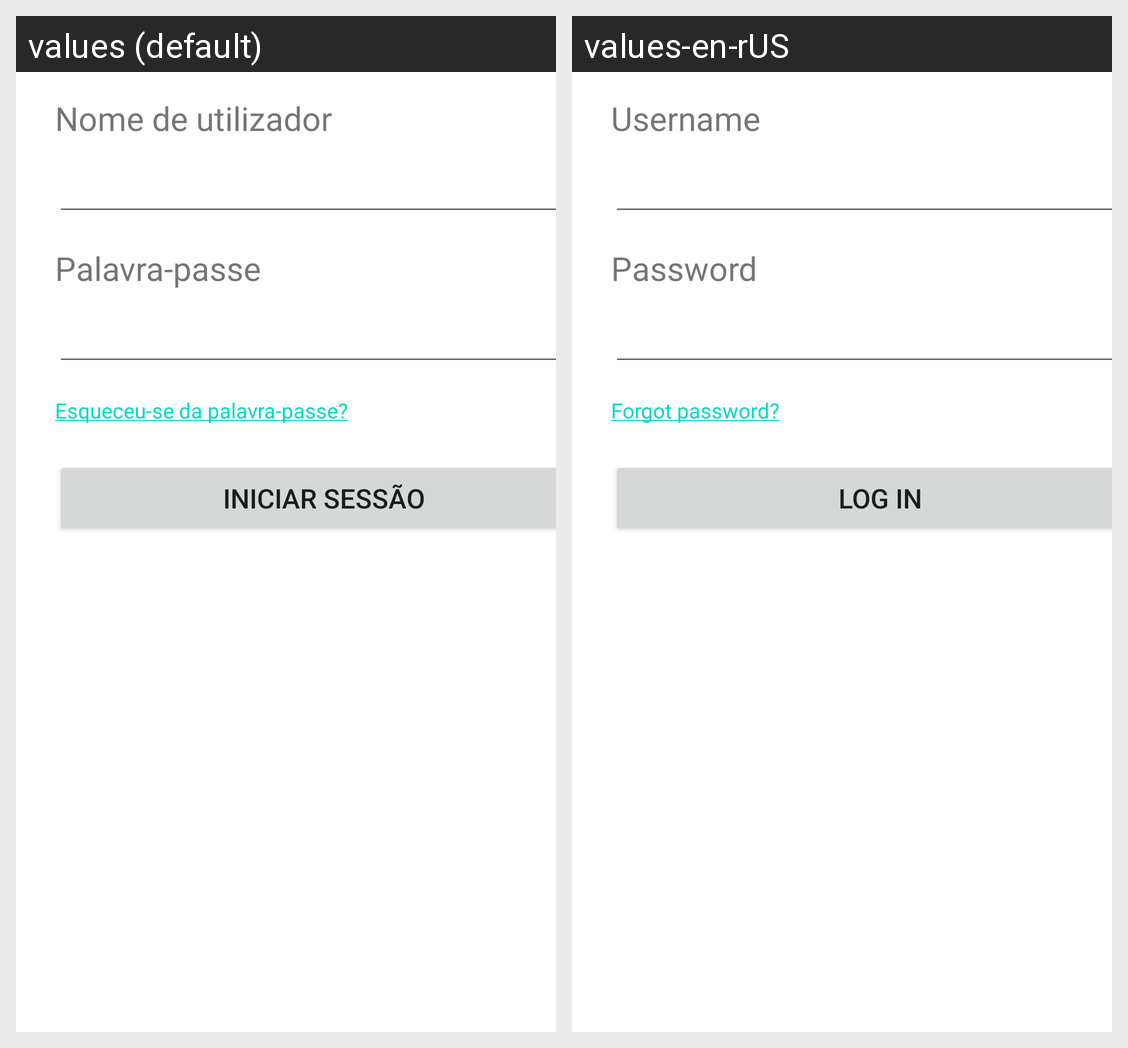

For this localized Android screen grid, give each drawn string resource with its value in every locale shown.
Android screen res/layout/fragment_auth.xml rendered under 2 locales, left to right: values (default), values-en-rUS. Device: Nexus 5 (rendered at 1080×1920; each locale shown at half size, 540×960, under a caption strip naming it); theme Theme.SELVMobile.
Strings drawn on this screen, with the default value and each locale's value (text and hints the layout hard-codes, and strings that could not be matched under every locale, appear in the picture but are not listed):

string_username
  values: Nome de utilizador
  values-en-rUS: Username

string_password
  values: Palavra-passe
  values-en-rUS: Password

string_forgot_password
  values: Esqueceu-se da palavra-passe?
  values-en-rUS: Forgot password?

string_log_in
  values: Iniciar sessão
  values-en-rUS: Log in
